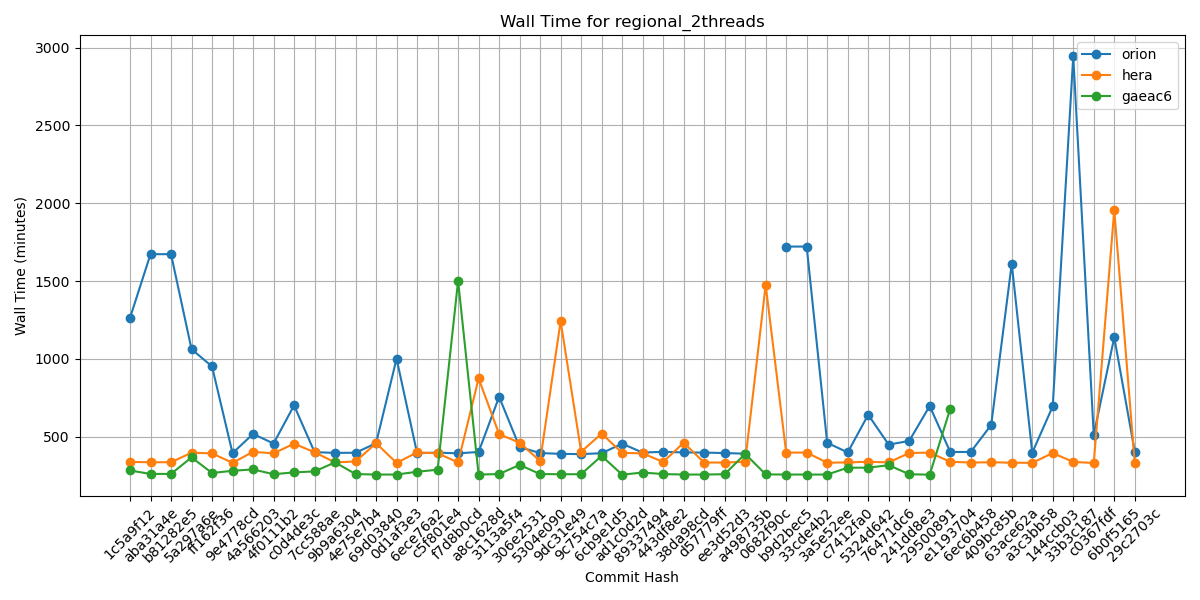

The data file committed next to this chart (first rows):
Hash, orion, hera, gaeac6
1c5a9f12, 1264, 339, 284
aba31a4e, 1673, 337, 262
b81282e5, 1673, 337, 262
5a297a6e, 1063, 398, 368
ff162f36, 952, 394, 268
9e4778cd, 395, 333, 282
4a566203, 519, 404, 291
4f0111b2, 457, 394, 260
c0d4de3c, 702, 456, 272
7cc588ae, 402, 401, 278
9b9a6304, 397, 336, 336
4e75e7b4, 398, 342, 261
69d03840, 459, 459, 258
0d1af3e3, 1002, 333, 258
6ece76a2, 395, 400, 276
c5f801e4, 399, 394, 289
f7d8b0cd, 394, 336, 1502
a8c1628d, 403, 875, 258
3113a5f4, 757, 518, 261
306e2531, 434, 462, 320
5304e090, 396, 345, 261
9dc31e49, 391, 1243, 260
9c754c7a, 389, 404, 260
6cb9e1d5, 395, 521, 378
ad1c0d2d, 456, 397, 257
89337494, 399, 394, 271
443df8e2, 404, 339, 261
38da98cd, 400, 462, 258
d57779ff, 399, 335, 258
ee3d52d3, 396, 335, 260
a498735b, 392, 340, 391
0682f90c, , 1475, 259
b9d2bec5, 1722, 399, 258
33cde4b2, 1722, 399, 258
3a5e52ee, 462, 334, 258
c7412fa0, 400, 336, 302
5324d642, 642, 340, 302
76471dc6, 450, 336, 318
241dd8e3, 474, 396, 260
29500891, 698, 399, 257
e1193704, 403, 340, 680
6ec6b458, 403, 335, 
409bc85b, 577, 337, 
63ace62a, 1612, 334, 
a3c3bb58, 398, 333, 
144ccb03, 696, 396, 
33b3c187, 2944, 339, 
c0367fdf, 513, 332, 
6b0f5165, 1139, 1957, 
29c2703c, 405, 331, 
